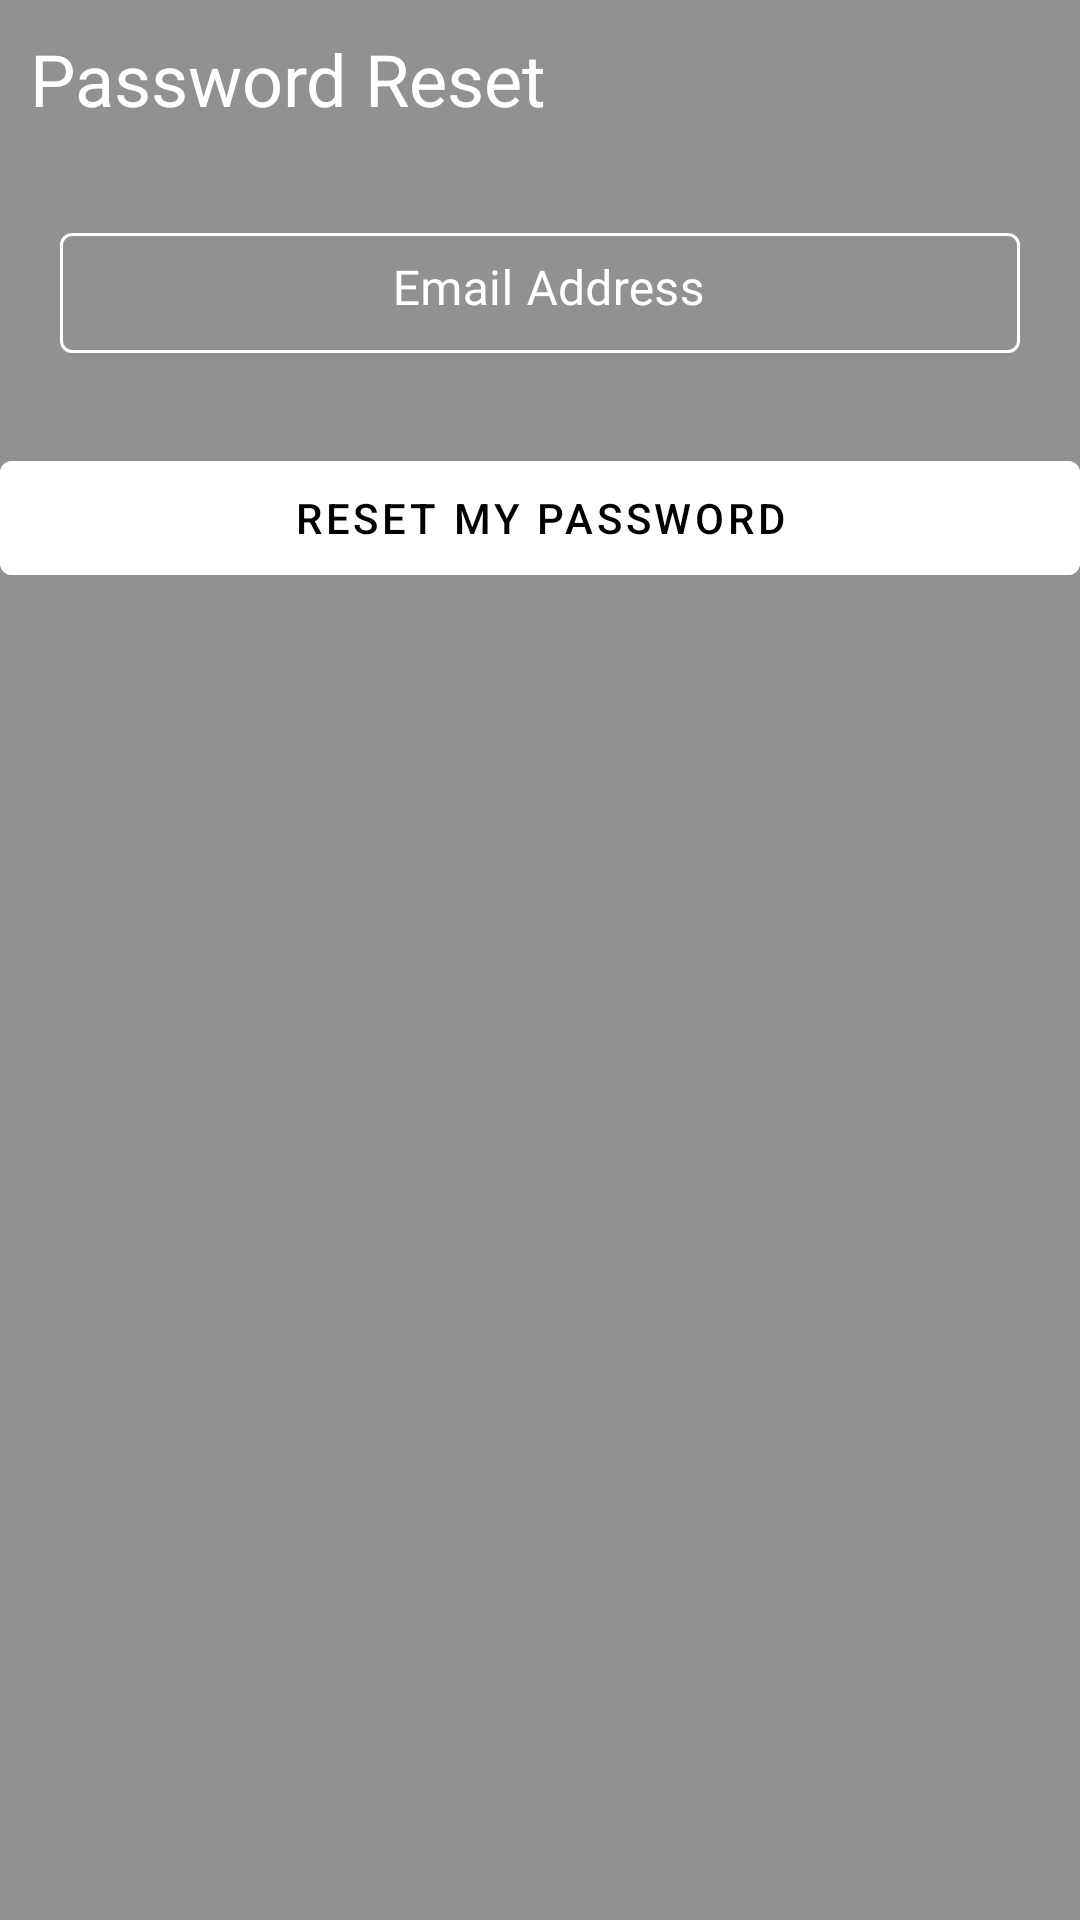

Reconstruct the res/layout file that produces this screen, plus the resources it refers to.
<!-- AndroidManifest.xml: application theme Theme.GraduationProject -->
<!-- res/layout/forget_password_dialog.xml -->
<?xml version="1.0" encoding="utf-8"?>
<LinearLayout xmlns:android="http://schemas.android.com/apk/res/android"
    xmlns:app="http://schemas.android.com/apk/res-auto"
    android:id="@+id/forget_pass_dialog"
    android:layout_width="300dp"
    android:layout_height="wrap_content"
    android:layout_centerInParent="true"
    android:background="@color/gray"
    android:orientation="vertical">


    <TextView
        android:layout_width="wrap_content"
        android:layout_height="wrap_content"
        android:layout_marginStart="10dp"
        android:layout_marginTop="10dp"
        android:text="@string/password_reset"
        android:textColor="@color/white"
        android:textSize="24sp" />

    <com.google.android.material.textfield.TextInputLayout
        style="@style/TextInputLayoutStyle_black"
        android:layout_width="match_parent"
        android:layout_height="wrap_content"
        android:layout_marginHorizontal="20dp"
        android:layout_marginTop="30dp"
        android:hint="@string/email_address"
        android:textColorHint="@color/white"
        app:hintTextColor="@color/white">


        <EditText
            android:id="@+id/email_forget"
            android:layout_width="match_parent"
            android:layout_height="40dp"
            android:fontFamily="@font/raleway_mediumitalic"
            android:gravity="center"
            android:inputType="textEmailAddress"
            android:paddingTop="10dp"
            android:paddingEnd="10dp"
            android:textColor="@color/white"
            android:textColorHint="@color/white" />

    </com.google.android.material.textfield.TextInputLayout>

    <Button
        android:id="@+id/forget_btn"
        android:layout_width="match_parent"
        android:layout_height="50dp"
        android:layout_marginTop="30dp"
        android:backgroundTint="@color/white"
        android:text="@string/reset_my_password"
        android:textColor="@color/black" />

</LinearLayout>
<!-- resources referenced by this layout -->
<resources>
  <color name="black">#FF000000</color>
  <color name="gray">#8f9193</color>
  <color name="white">#FFFFFFFF</color>
  <string name="email_address">Email Address</string>
  <string name="password_reset">Password Reset</string>
  <string name="reset_my_password">Reset My Password</string>
  <style name="TextInputLayoutStyle_black" parent="Widget.MaterialComponents.TextInputLayout.OutlinedBox.Dense">
          <item name="boxStrokeColor">@color/text_input_box_stroke_black</item>
      </style>
  <style name="Theme.GraduationProject" parent="Theme.MaterialComponents.Light.NoActionBar">
          
          <item name="colorPrimary">@color/purple_500</item>
          <item name="colorPrimaryVariant">@color/purple_700</item>
          <item name="colorOnPrimary">@color/white</item>
          
          <item name="colorSecondary">@color/teal_200</item>
          <item name="colorSecondaryVariant">@color/teal_700</item>
          <item name="colorOnSecondary">@color/black</item>
          
          <item name="android:statusBarColor" tools:targetApi="l">?attr/colorPrimaryVariant</item>
          
      </style>
  <color name="purple_500">#FF6200EE</color>
  <color name="purple_700">#00000000</color>
  <color name="teal_200">#FF03DAC5</color>
  <color name="teal_700">#FF018786</color>
</resources>
